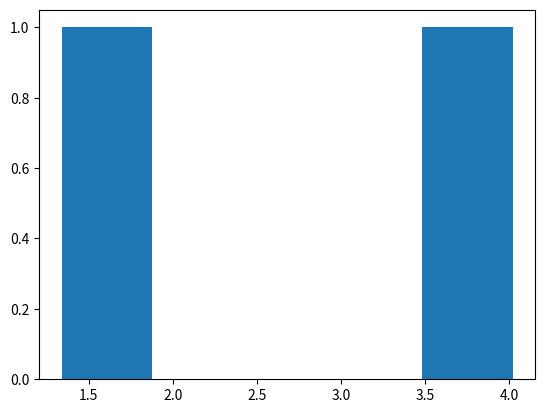

The matplotlib source for this figure:
import numpy
import matplotlib.pyplot as plt

x = numpy.random.uniform(0.0, 5.0, 2)

plt.hist(x, 5)
plt.show()